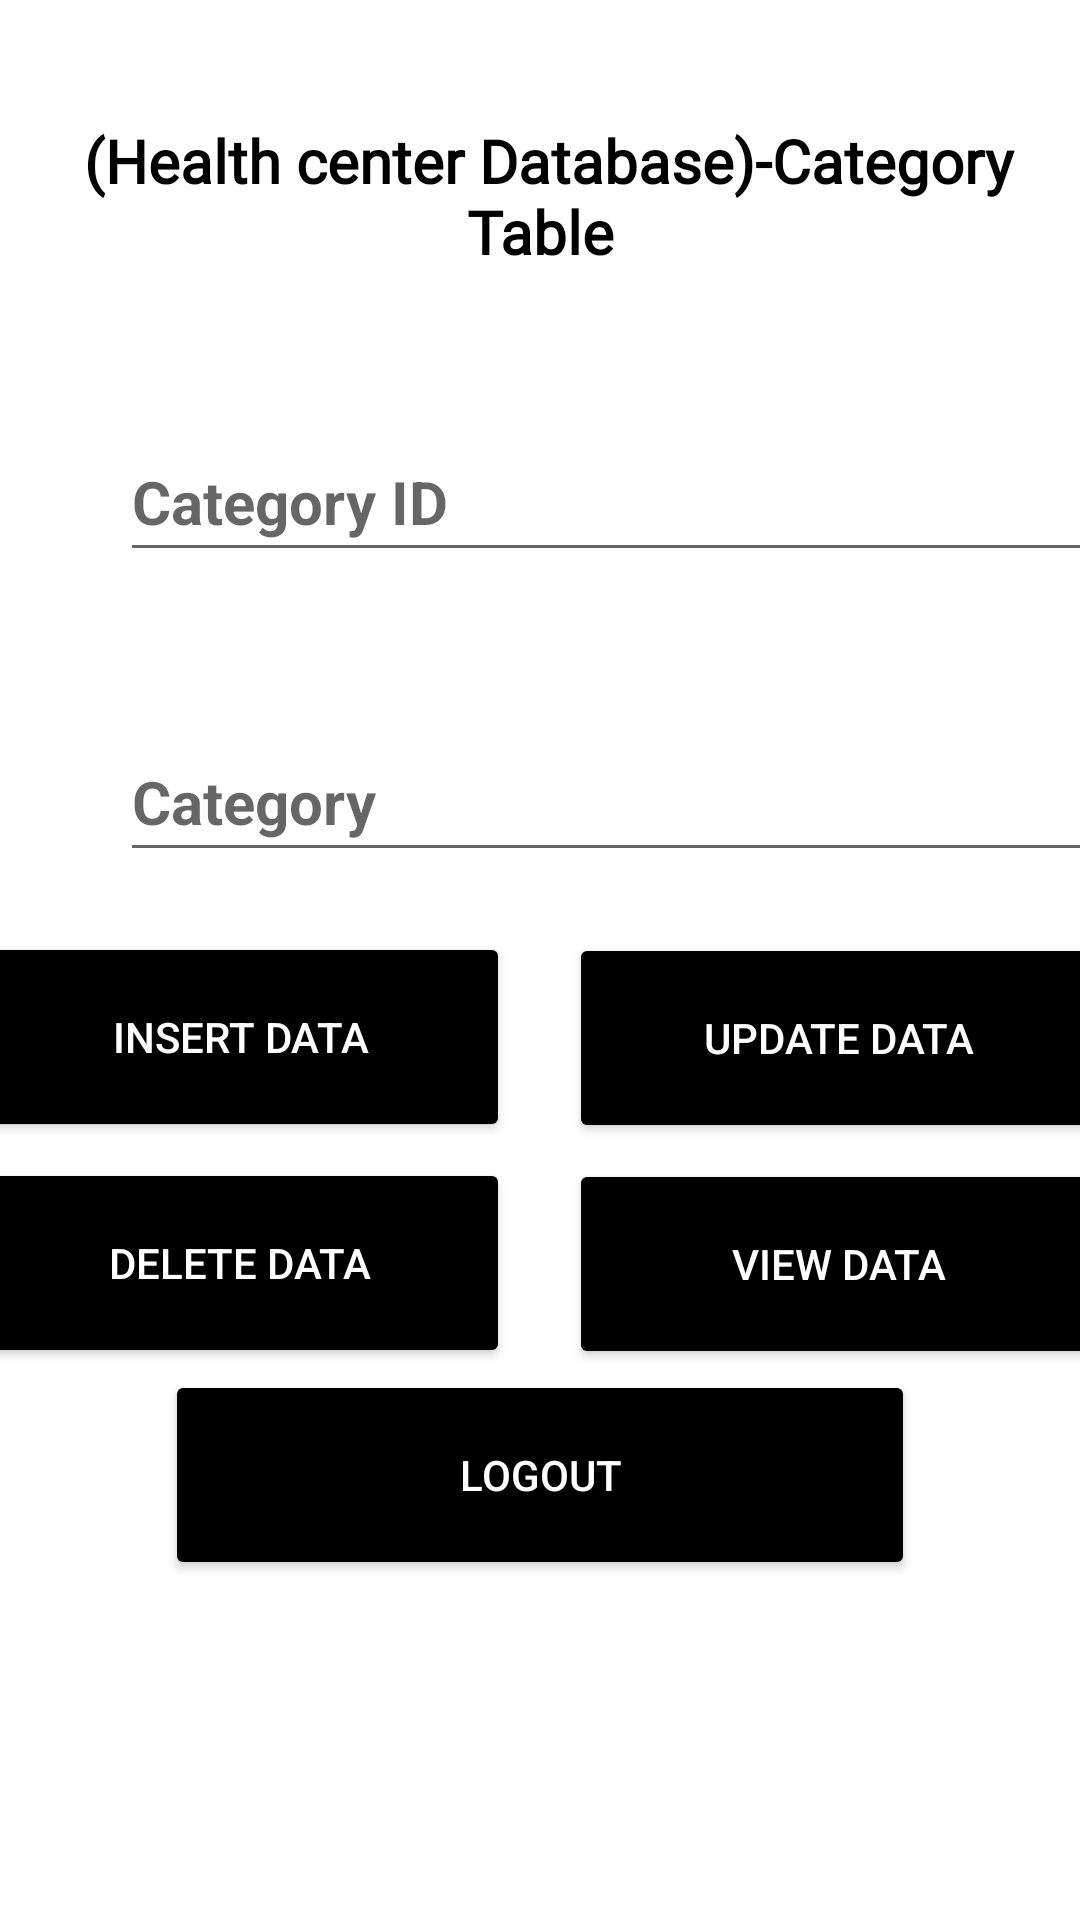

Here is an Android app screen rendered from its layout file. Give the layout XML and the strings, colors and styles it references.
<!-- AndroidManifest.xml: application theme Theme.NUHealthCentre -->
<!-- res/layout/activity_category.xml -->
<?xml version="1.0" encoding="utf-8"?>
<ScrollView xmlns:android="http://schemas.android.com/apk/res/android"
    xmlns:app="http://schemas.android.com/apk/res-auto"
    xmlns:tools="http://schemas.android.com/tools"
    android:id="@+id/margin"
    android:layout_width="match_parent"
    android:layout_height="match_parent"
    tools:context=".LoginActivity">

    <LinearLayout
        android:layout_width="match_parent"
        android:layout_height="match_parent"
        android:orientation="vertical">

        <TextView
            android:id="@+id/table"
            android:layout_width="match_parent"
            android:layout_height="wrap_content"
            android:layout_marginTop="40dp"
            android:layout_marginBottom="50dp"
            android:fontFamily="@font/amethysta"
            android:text=" (Health center Database)-Category Table"
            android:textAlignment="center"
            android:textColor="@color/black"
            android:textSize="20sp"
            android:textStyle="bold" />

        <EditText
            android:id="@+id/catid"
            android:layout_width="350dp"
            android:layout_height="50dp"
            android:layout_below="@+id/table"
            android:layout_marginLeft="40dp"
            android:layout_marginBottom="50dp"
            android:hint="Category ID"
            android:textColor="@color/black"
            android:textSize="20sp"
            android:textStyle="bold" />


        <EditText
            android:id="@+id/cate"
            android:layout_width="350dp"
            android:layout_height="50dp"
            android:layout_below="@+id/doc"
            android:layout_marginLeft="40dp"
            android:layout_marginBottom="20dp"
            android:hint="Category"
            android:textColor="@color/black"
            android:textSize="20sp"
            android:textStyle="bold" />


        <Button
            android:id="@+id/insert"
            android:layout_width="180dp"
            android:layout_height="70dp"
            android:layout_marginRight="100dp"
            android:layout_gravity="center"
            android:layout_marginBottom="5dp"
            android:backgroundTint="@color/black"
            android:text="Insert Data"
            android:textColor="@color/white" />

        <Button
            android:id="@+id/update"
            android:layout_width="180dp"
            android:layout_height="70dp"
            android:layout_marginRight="-100dp"
            android:layout_gravity="center"
            android:layout_marginBottom="5dp"
            android:layout_marginTop="-75dp"
            android:backgroundTint="@color/black"
            android:text="Update Data"
            android:textColor="@color/white" />

        <Button
            android:id="@+id/delete"
            android:layout_width="180dp"
            android:layout_height="70dp"
            android:layout_gravity="center"
            android:layout_marginRight="100dp"
            android:layout_marginBottom="5dp"
            android:backgroundTint="@color/black"
            android:text="Delete Data"
            android:textColor="@color/white" />

        <Button
            android:id="@+id/view"
            android:layout_width="180dp"
            android:layout_height="70dp"
            android:layout_marginRight="-100dp"
            android:layout_marginTop="-75dp"
            android:layout_gravity="center"
            android:layout_marginBottom="5dp"
            android:backgroundTint="@color/black"
            android:text="view Data"
            android:textColor="@color/white" />

        <Button
            android:id="@+id/adlogout"
            android:layout_width="250dp"
            android:layout_height="70dp"
            android:layout_marginTop="-5dp"
            android:layout_gravity="center"
            android:layout_marginBottom="5dp"
            android:backgroundTint="@color/black"
            android:text="Logout"
            android:textColor="@color/white" />


    </LinearLayout>

</ScrollView>
<!-- resources referenced by this layout -->
<resources>
  <style name="Theme.NUHealthCentre" parent="Theme.MaterialComponents.DayNight.NoActionBar">
          
          <item name="colorPrimary">@color/purple_500</item>
          <item name="colorPrimaryVariant">@color/purple_700</item>
          <item name="colorOnPrimary">@color/white</item>
          
          <item name="colorSecondary">@color/teal_200</item>
          <item name="colorSecondaryVariant">@color/teal_700</item>
          <item name="colorOnSecondary">@color/black</item>
          
          <item name="android:statusBarColor" tools:targetApi="l">?attr/colorPrimaryVariant</item>
          
      </style>
  <!-- not gathered from this repository: default colours our renderer supplied (Android Studio template values) -->
  <color name="purple_500">#FF6200EE</color>
  <color name="purple_700">#FF3700B3</color>
  <color name="teal_200">#FF03DAC5</color>
  <color name="teal_700">#FF018786</color>
  <color name="black">#FF000000</color>
  <color name="white">#FFFFFFFF</color>
</resources>
